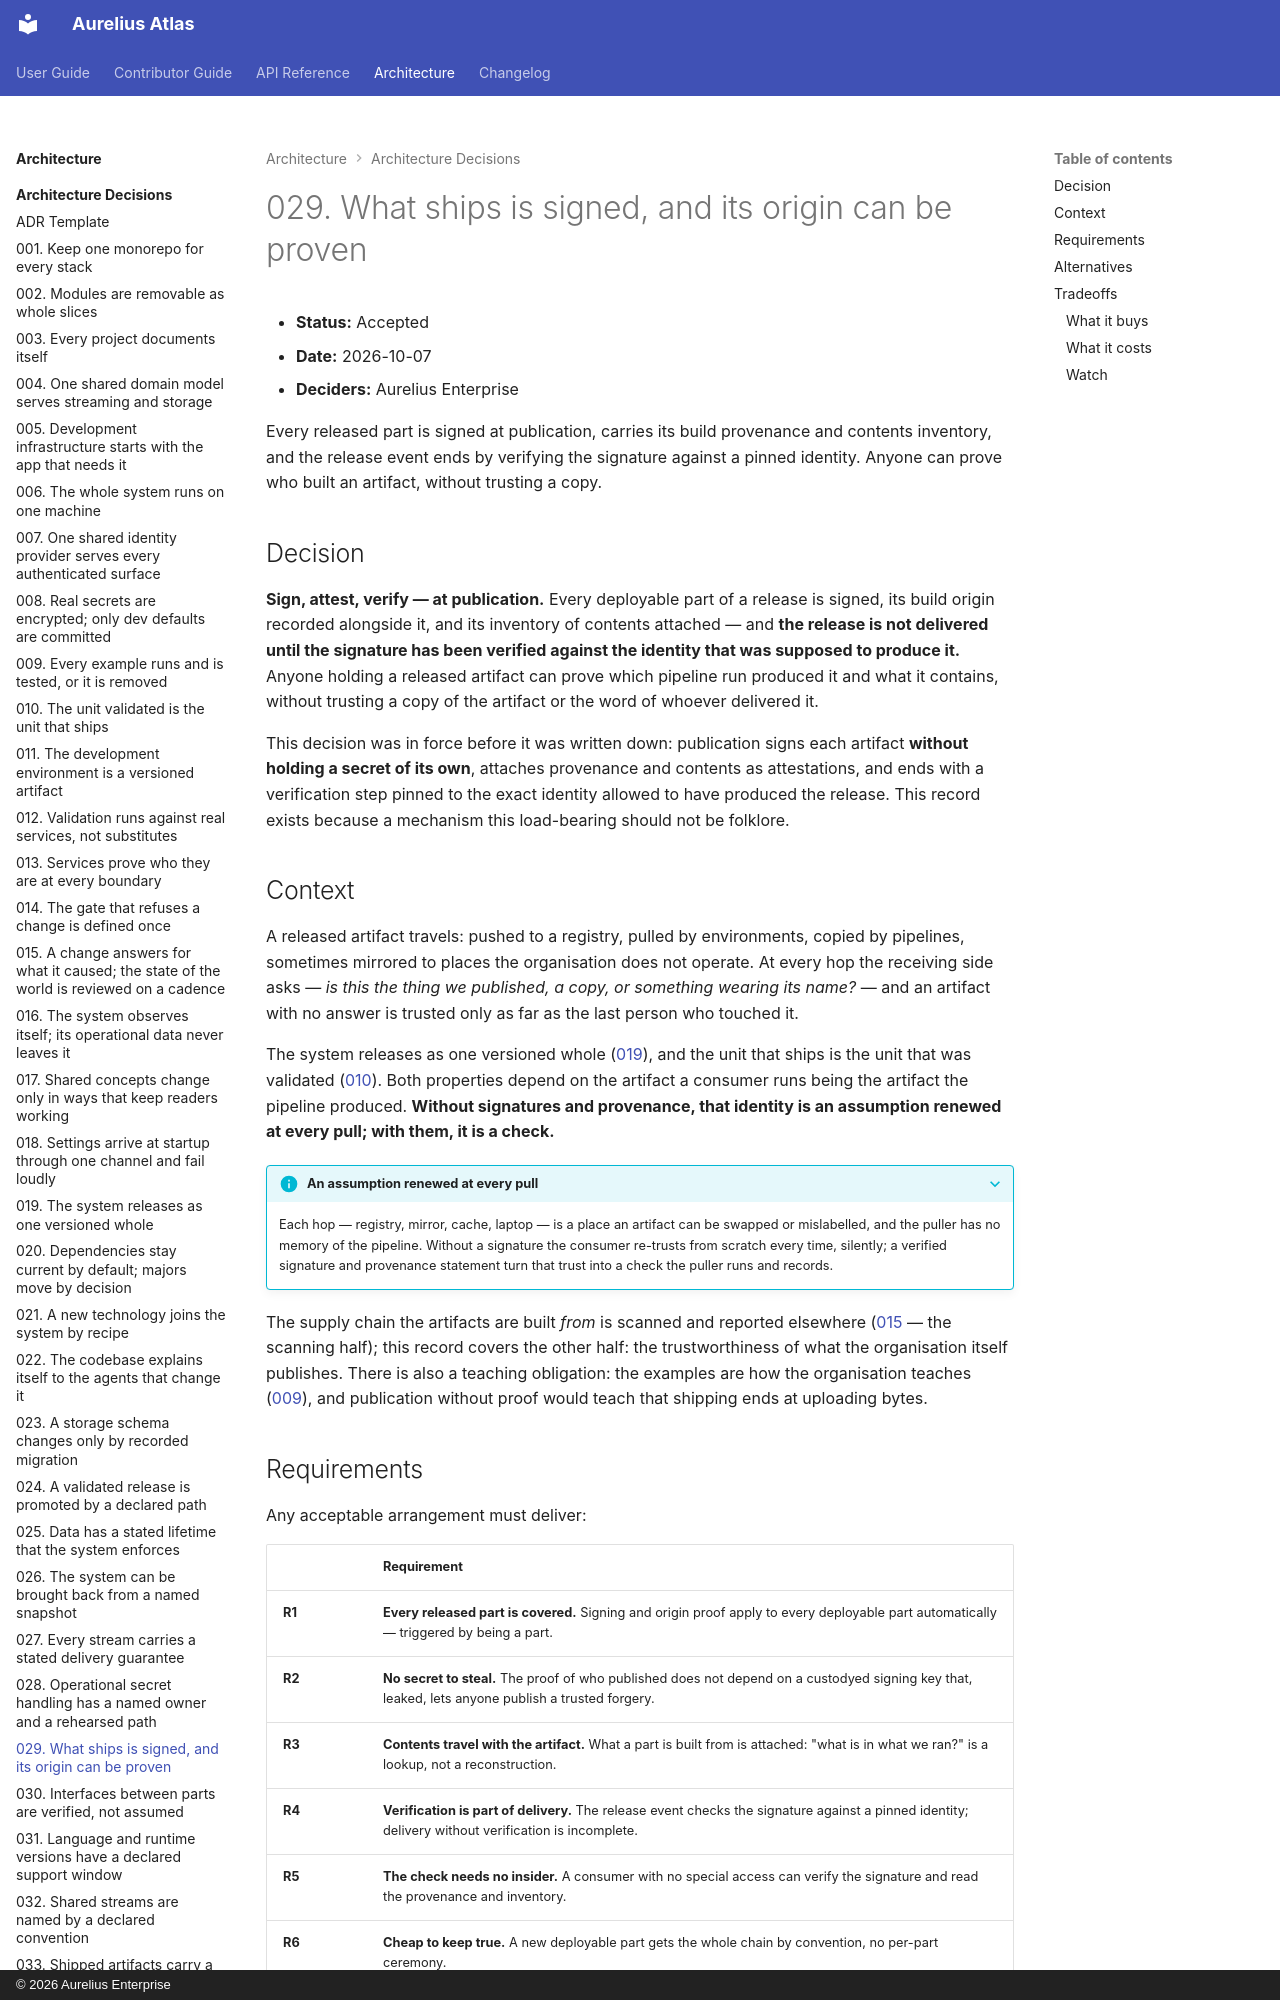

repository: aureliusenterprise/aurelius-atlas · page: architecture/adr/029-shipped-artifacts-are-signed-and-their-origin-is-provable/index.html · generator: mkdocs · copyright: © 2026 Aurelius Enterprise

# 029. What ships is signed, and its origin can be proven

- **Status:** Accepted
- **Date:** 2026-10-07
- **Deciders:** Aurelius Enterprise

Every released part is signed at publication, carries its build provenance and
contents inventory, and the release event ends by verifying the signature
against a pinned identity. Anyone can prove who built an artifact, without
trusting a copy.

## Decision

**Sign, attest, verify — at publication.** Every deployable part of a release
is signed, its build origin recorded alongside it, and its inventory of
contents attached — and **the release is not delivered until the signature has
been verified against the identity that was supposed to produce it.** Anyone
holding a released artifact can prove which pipeline run produced it and what
it contains, without trusting a copy of the artifact or the word of whoever
delivered it.

This decision was in force before it was written down: publication signs each
artifact **without holding a secret of its own**, attaches provenance and
contents as attestations, and ends with a verification step pinned to the exact
identity allowed to have produced the release. This record exists because a
mechanism this load-bearing should not be folklore.

## Context

A released artifact travels: pushed to a registry, pulled by environments,
copied by pipelines, sometimes mirrored to places the organisation does not
operate. At every hop the receiving side asks — _is this the thing we
published, a copy, or something wearing its name?_ — and an artifact with no
answer is trusted only as far as the last person who touched it.

The system releases as one versioned whole
([019](./019-the-system-releases-as-one-versioned-whole.md)), and the unit that
ships is the unit that was validated
([010](./010-the-unit-validated-is-the-unit-that-ships.md)). Both properties
depend on the artifact a consumer runs being the artifact the pipeline produced.
**Without signatures and provenance, that identity is an assumption renewed at
every pull; with them, it is a check.**

??? INFO "An assumption renewed at every pull"

    Each hop — registry, mirror, cache, laptop — is a place an artifact can be
    swapped or mislabelled, and the puller has no memory of the pipeline. Without
    a signature the consumer re-trusts from scratch every time, silently; a
    verified signature and provenance statement turn that trust into a check the
    puller runs and records.

The supply chain the artifacts are built _from_ is scanned and reported
elsewhere ([015](./015-a-change-answers-for-what-it-caused.md) — the scanning
half); this record covers the other half: the trustworthiness of what the
organisation itself publishes. There is also a teaching obligation: the
examples are how the organisation teaches
([009](./009-examples-must-run-and-be-tested.md)), and publication without
proof would teach that shipping ends at uploading bytes.
